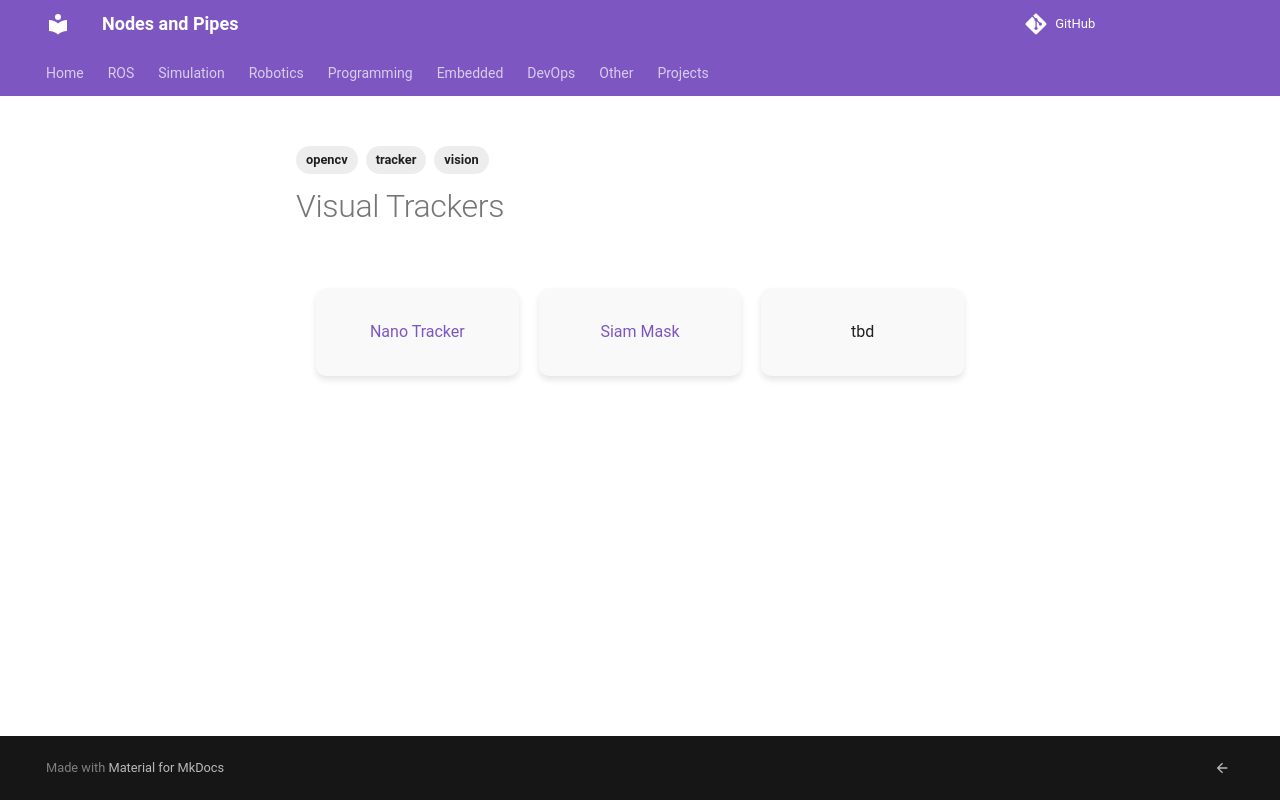

repository: robobe/new_blog · page: Programming/vision/visual_trackers/index.html · generator: mkdocs

---
tags:
    - vision
    - tracker
    - opencv
---

# Visual Trackers

<div class="grid-container">
    <div class="grid-item">
        <a href="nano_tracker">
            <p>Nano Tracker</p>
        </a>
    </div>
    <div class="grid-item">
    <a href=siam_mask>
        <p>Siam Mask</p>
        </a>
    </div>
    <div class="grid-item">
        <p>tbd</p>
    </div>

</div>
